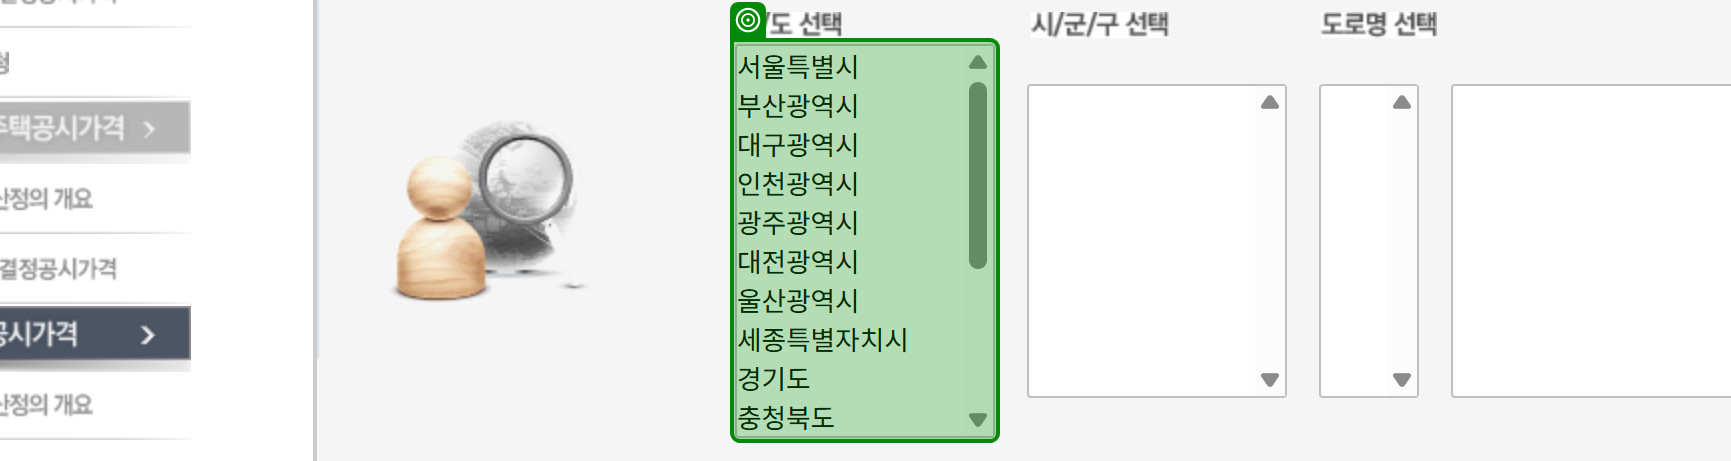
Task: TransactionItem을 DataRow로 사용하는 템플릿
Workflow: 03_DT추출

Step 1: select [strSido] in '대분류 선택'

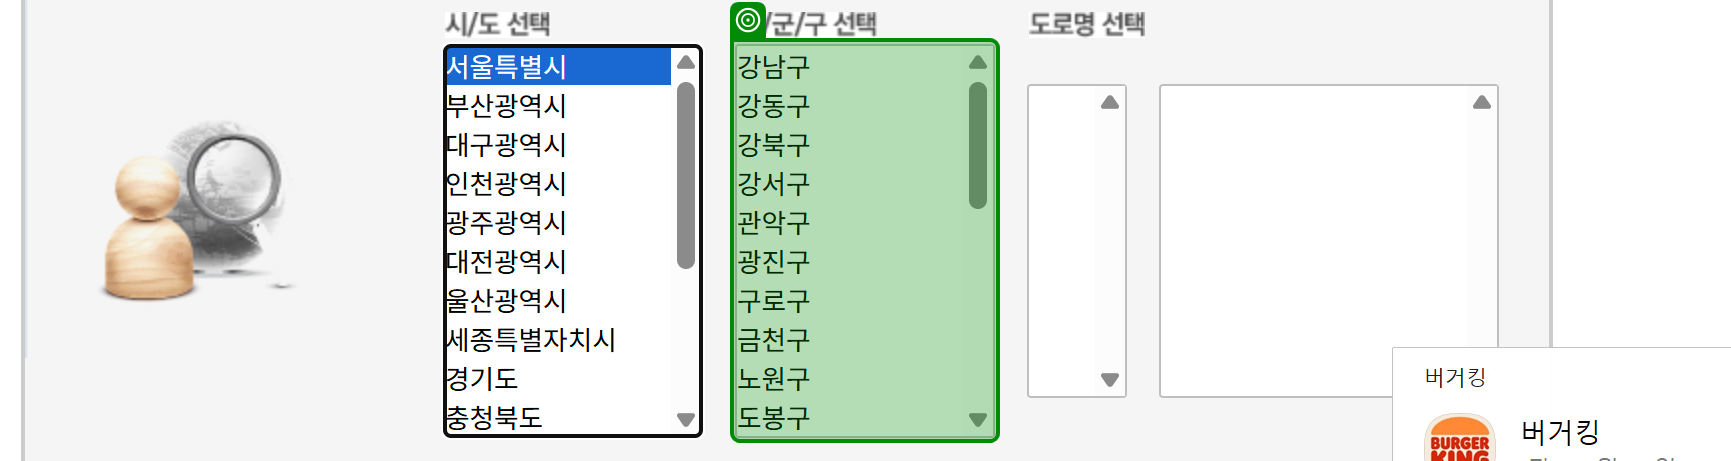
Step 2: select [strGungu] in '중분류 선택'

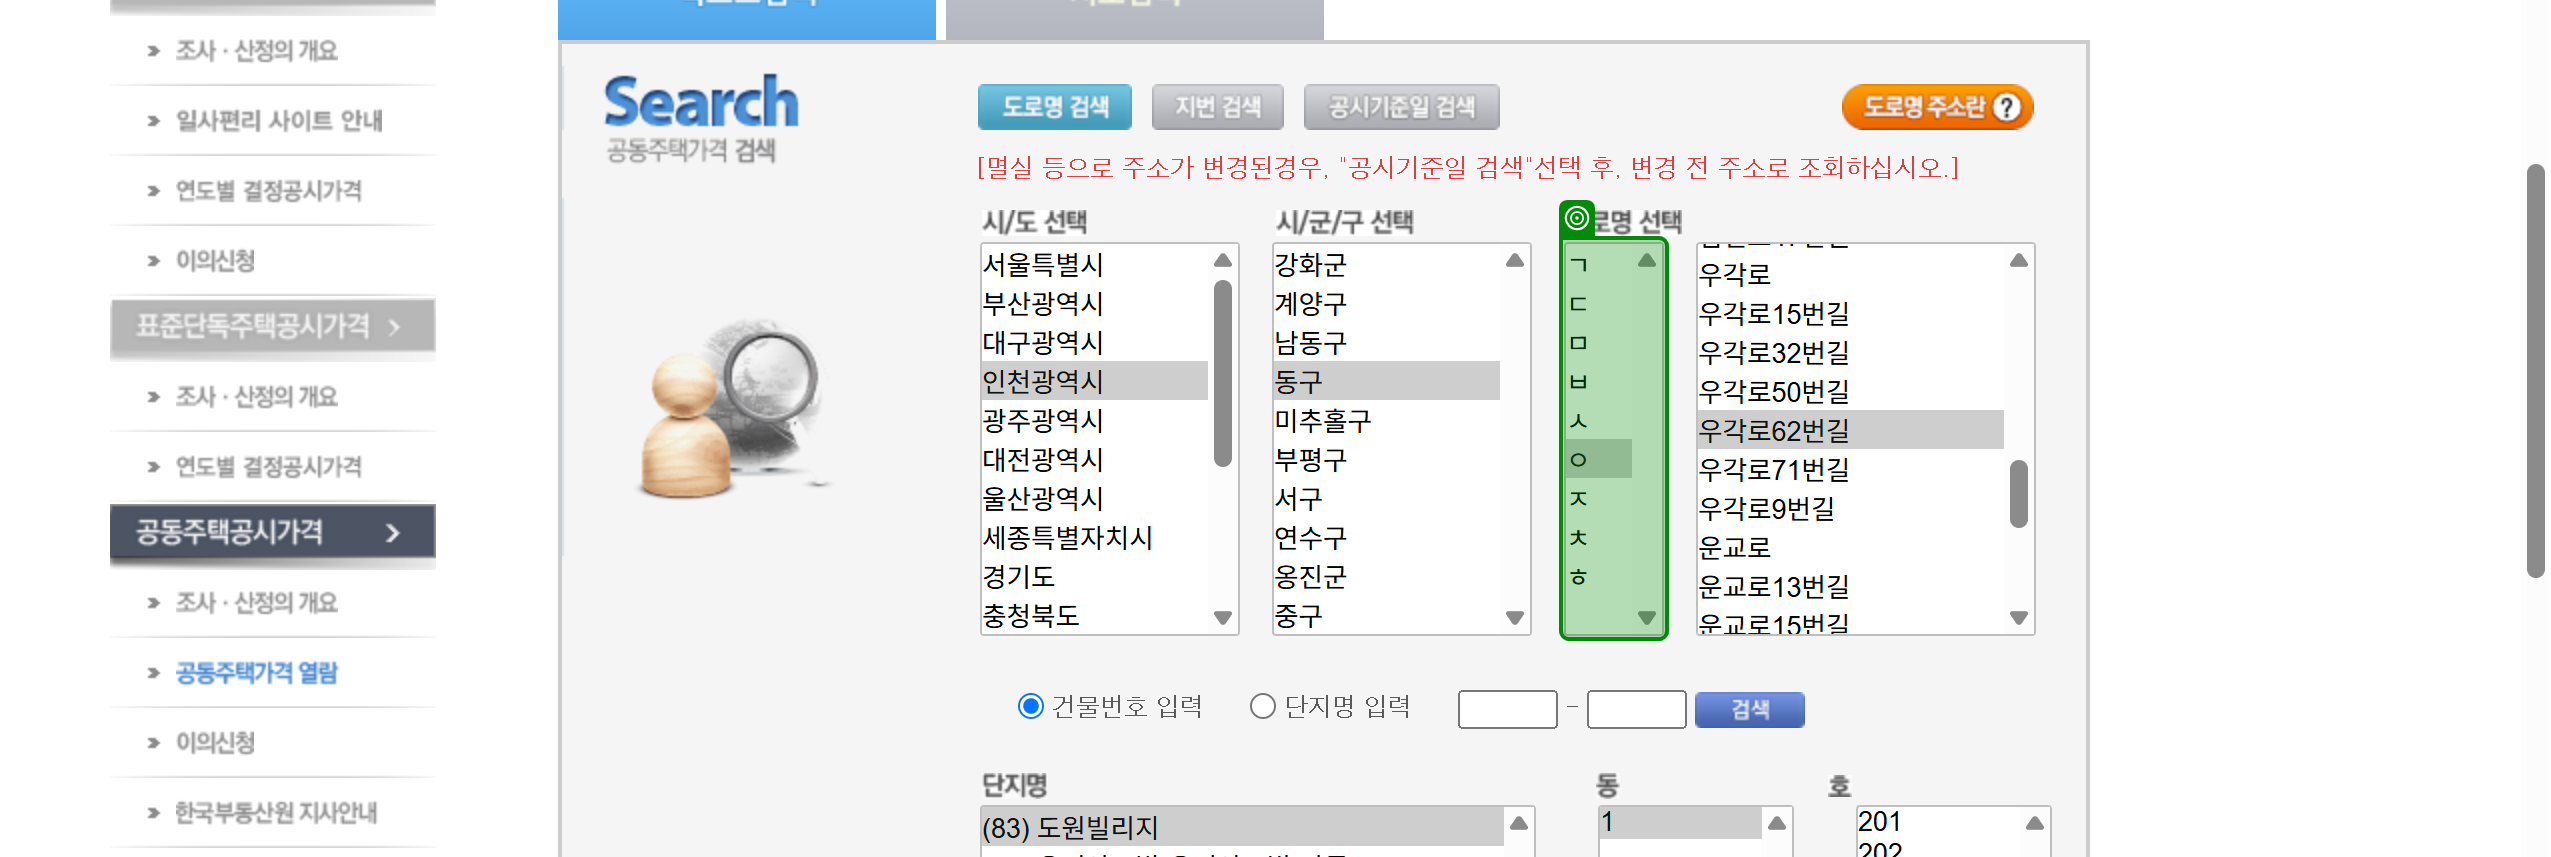
Step 3: select [strChosung] in '초성 선택'

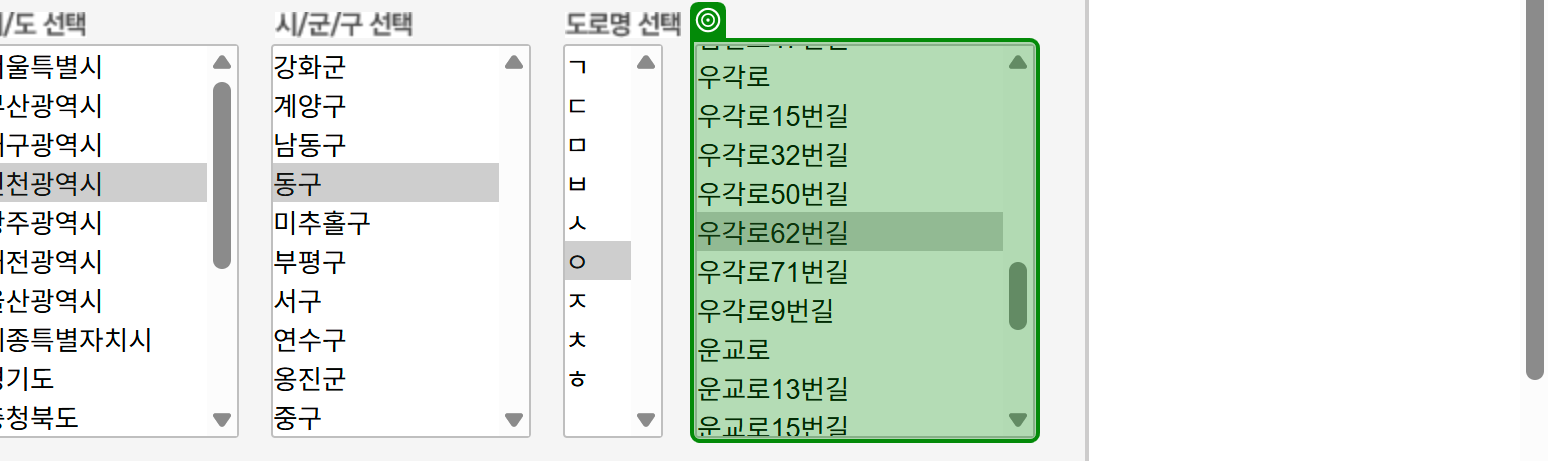
Step 4: select [strRoad] in '소분류 선택'

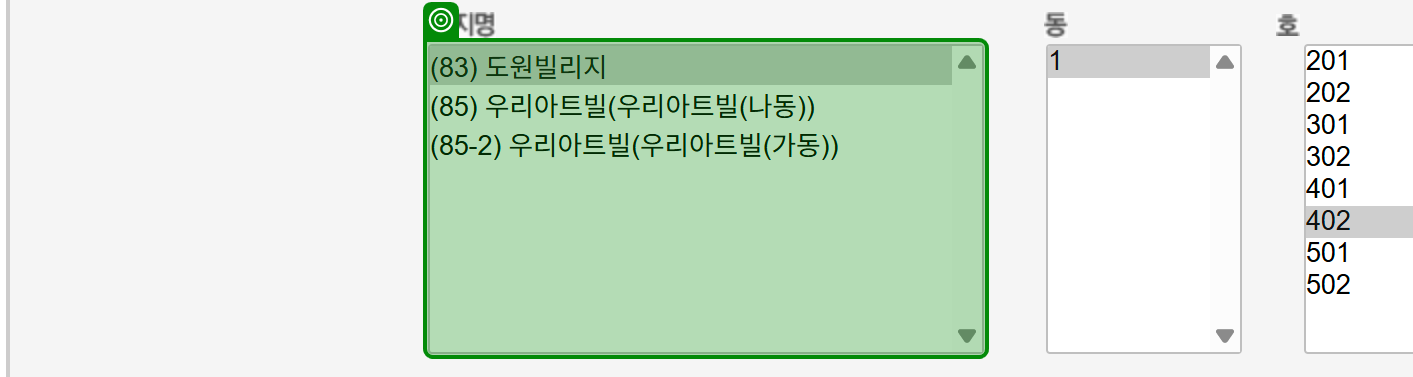
Step 5 [try]: select [strComplex] in '단지명 선택'

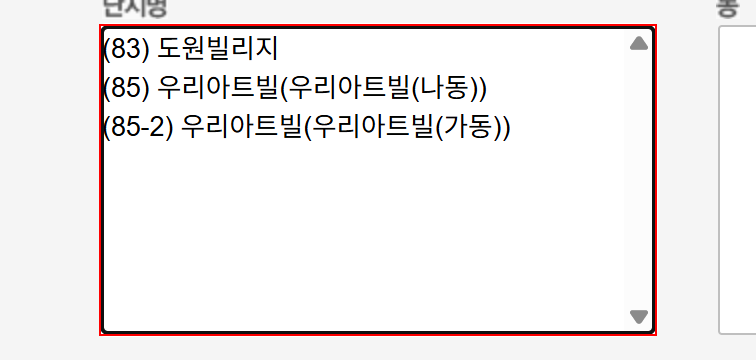
Step 6 [catch]: find the drop-down 'apt' in window '부동산공시가격 알리미' (chrome.exe)

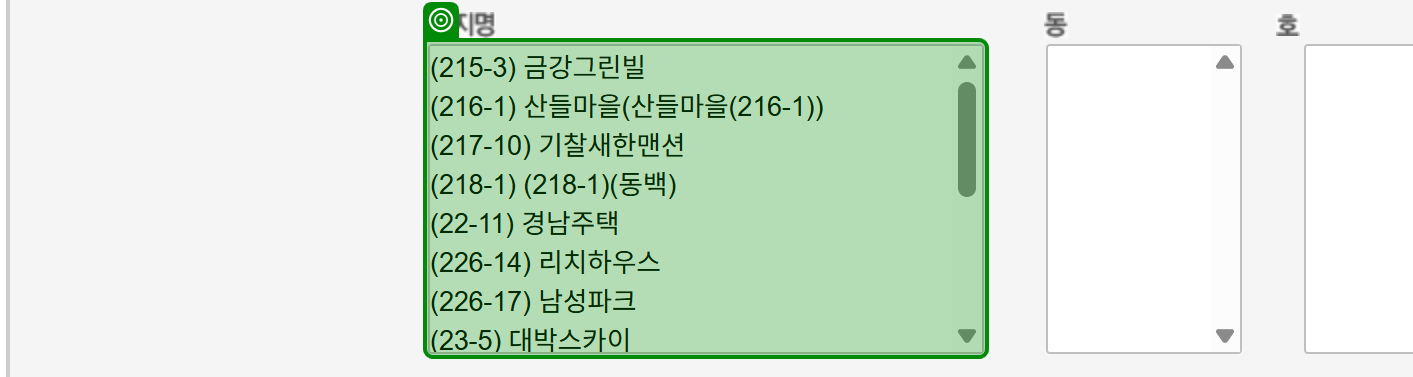
Step 7 [then]: select [strUIComplex] in '단지명'

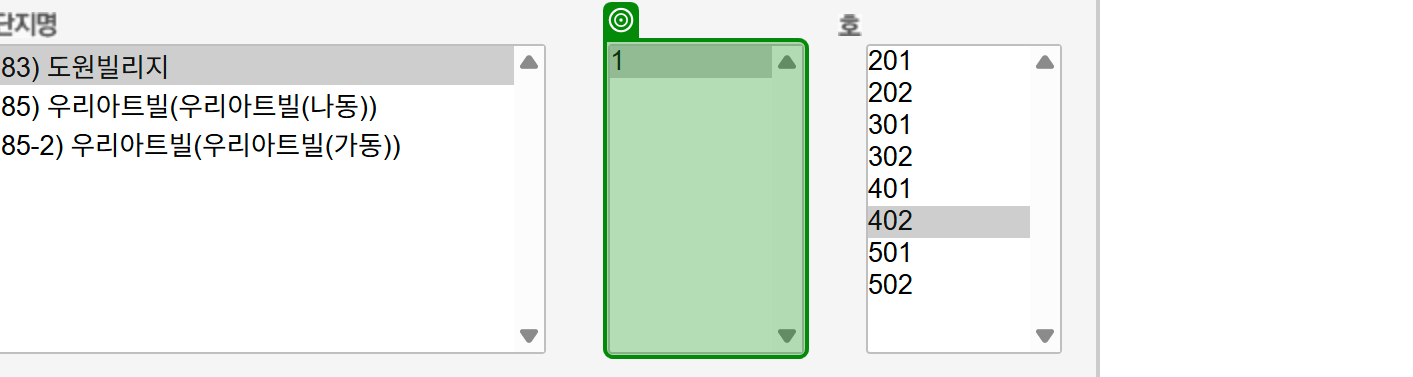
Step 8 [try]: select [strDong] in '동 선택'

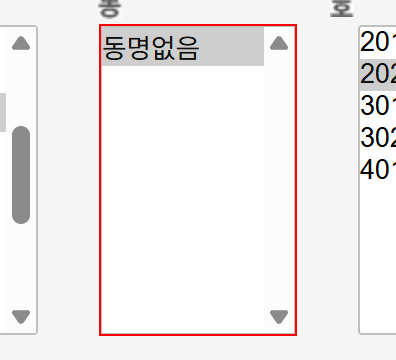
Step 9 [catch]: find the drop-down 'dong' in window '부동산공시가격 알리미' (chrome.exe)

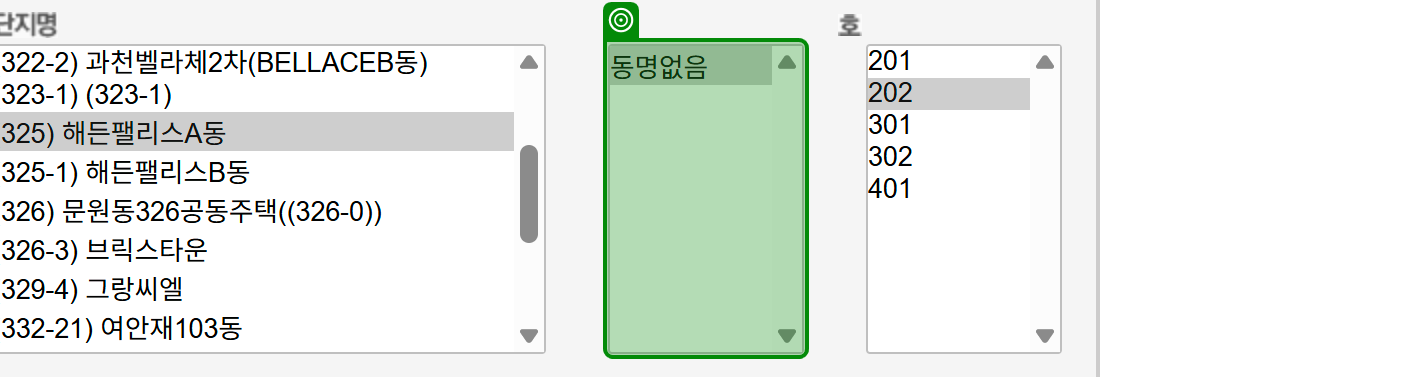
Step 10 [then]: select [strUIDong] in 'SELECT dong'

Step 11 [try]: select "동명없음" in 'SELECT dong' (same screen as step 10)

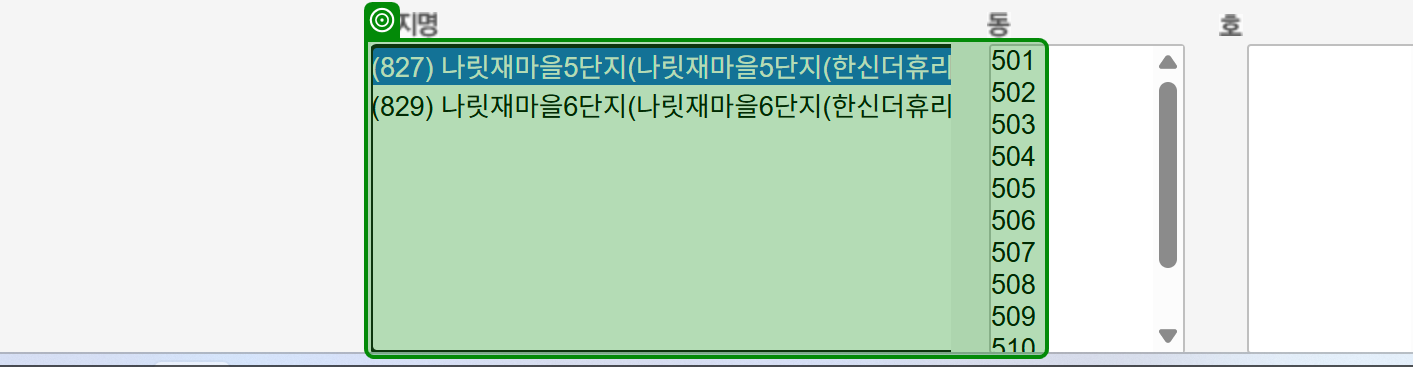
Step 12 [catch]: get-attribute of 'SELECT apt'

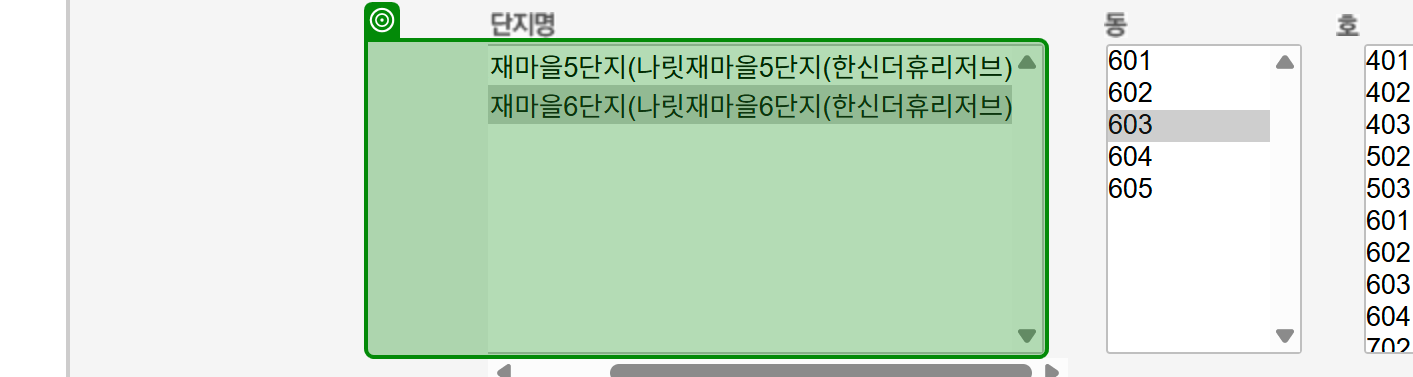
Step 13: select [lstDange(1).ToString] in 'SELECT apt'

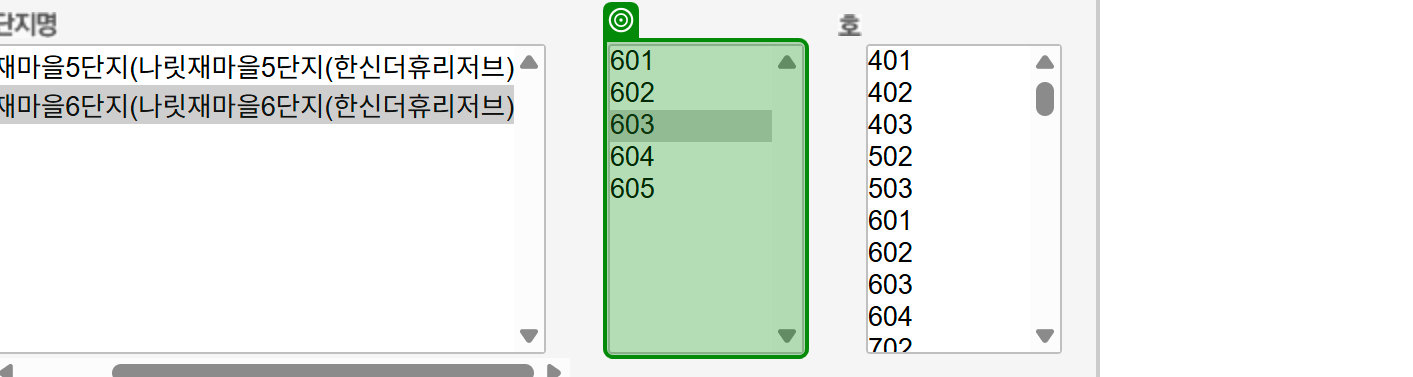
Step 14 [try]: select [strDong] in 'SELECT dong'

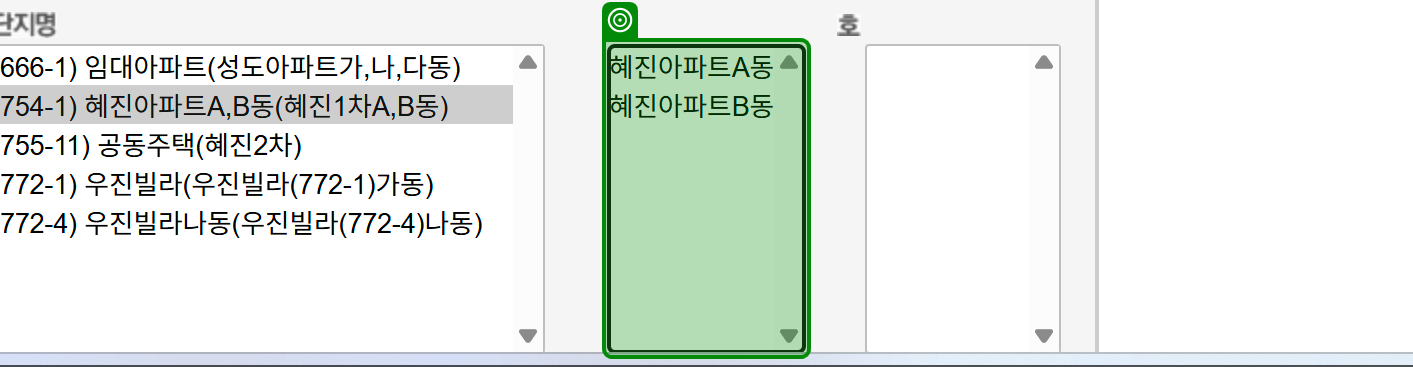
Step 15 [catch]: get-attribute of 'SELECT dong'

Step 16: select [lstDong(1).ToString] in 'SELECT dong' (same screen as step 15)

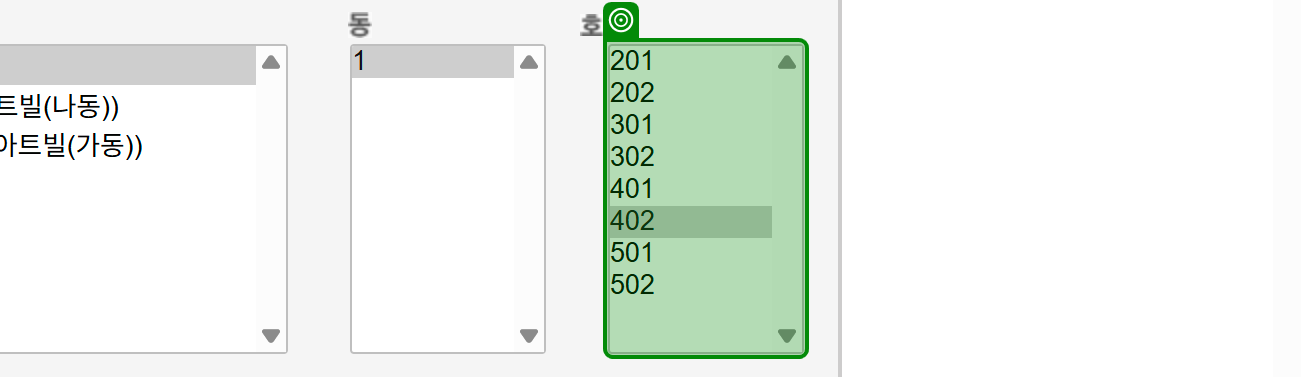
Step 17 [try]: select [strHo] in '호 선택'

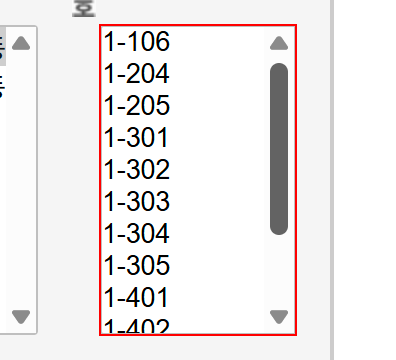
Step 18 [catch]: find the drop-down

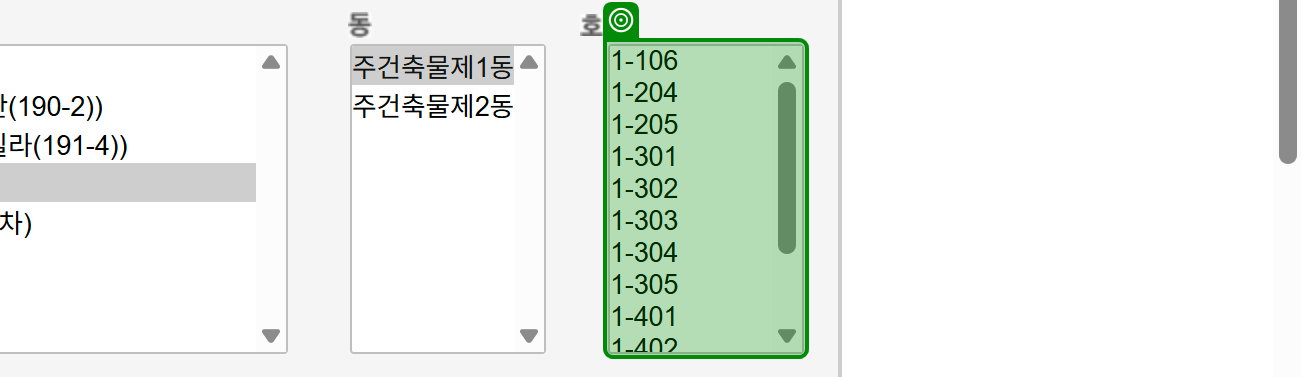
Step 19 [then]: select [strUIHo] in 'SELECT ho'

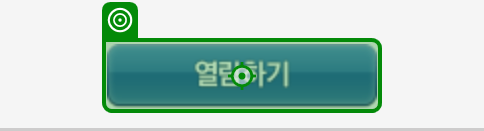
Step 20: click

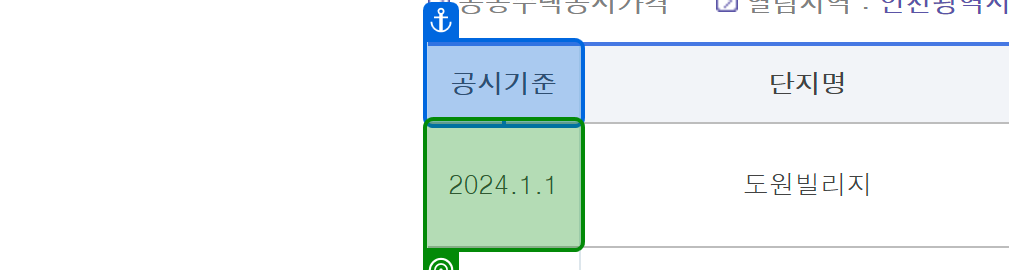
Step 21: get-text from '공시기준'

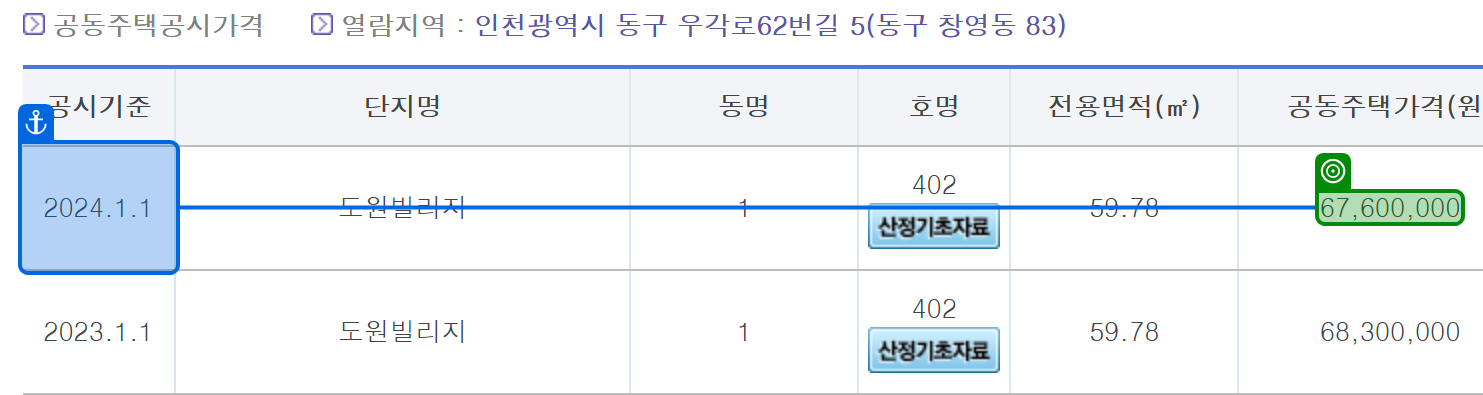
Step 22: get-text from '2024.1.1'